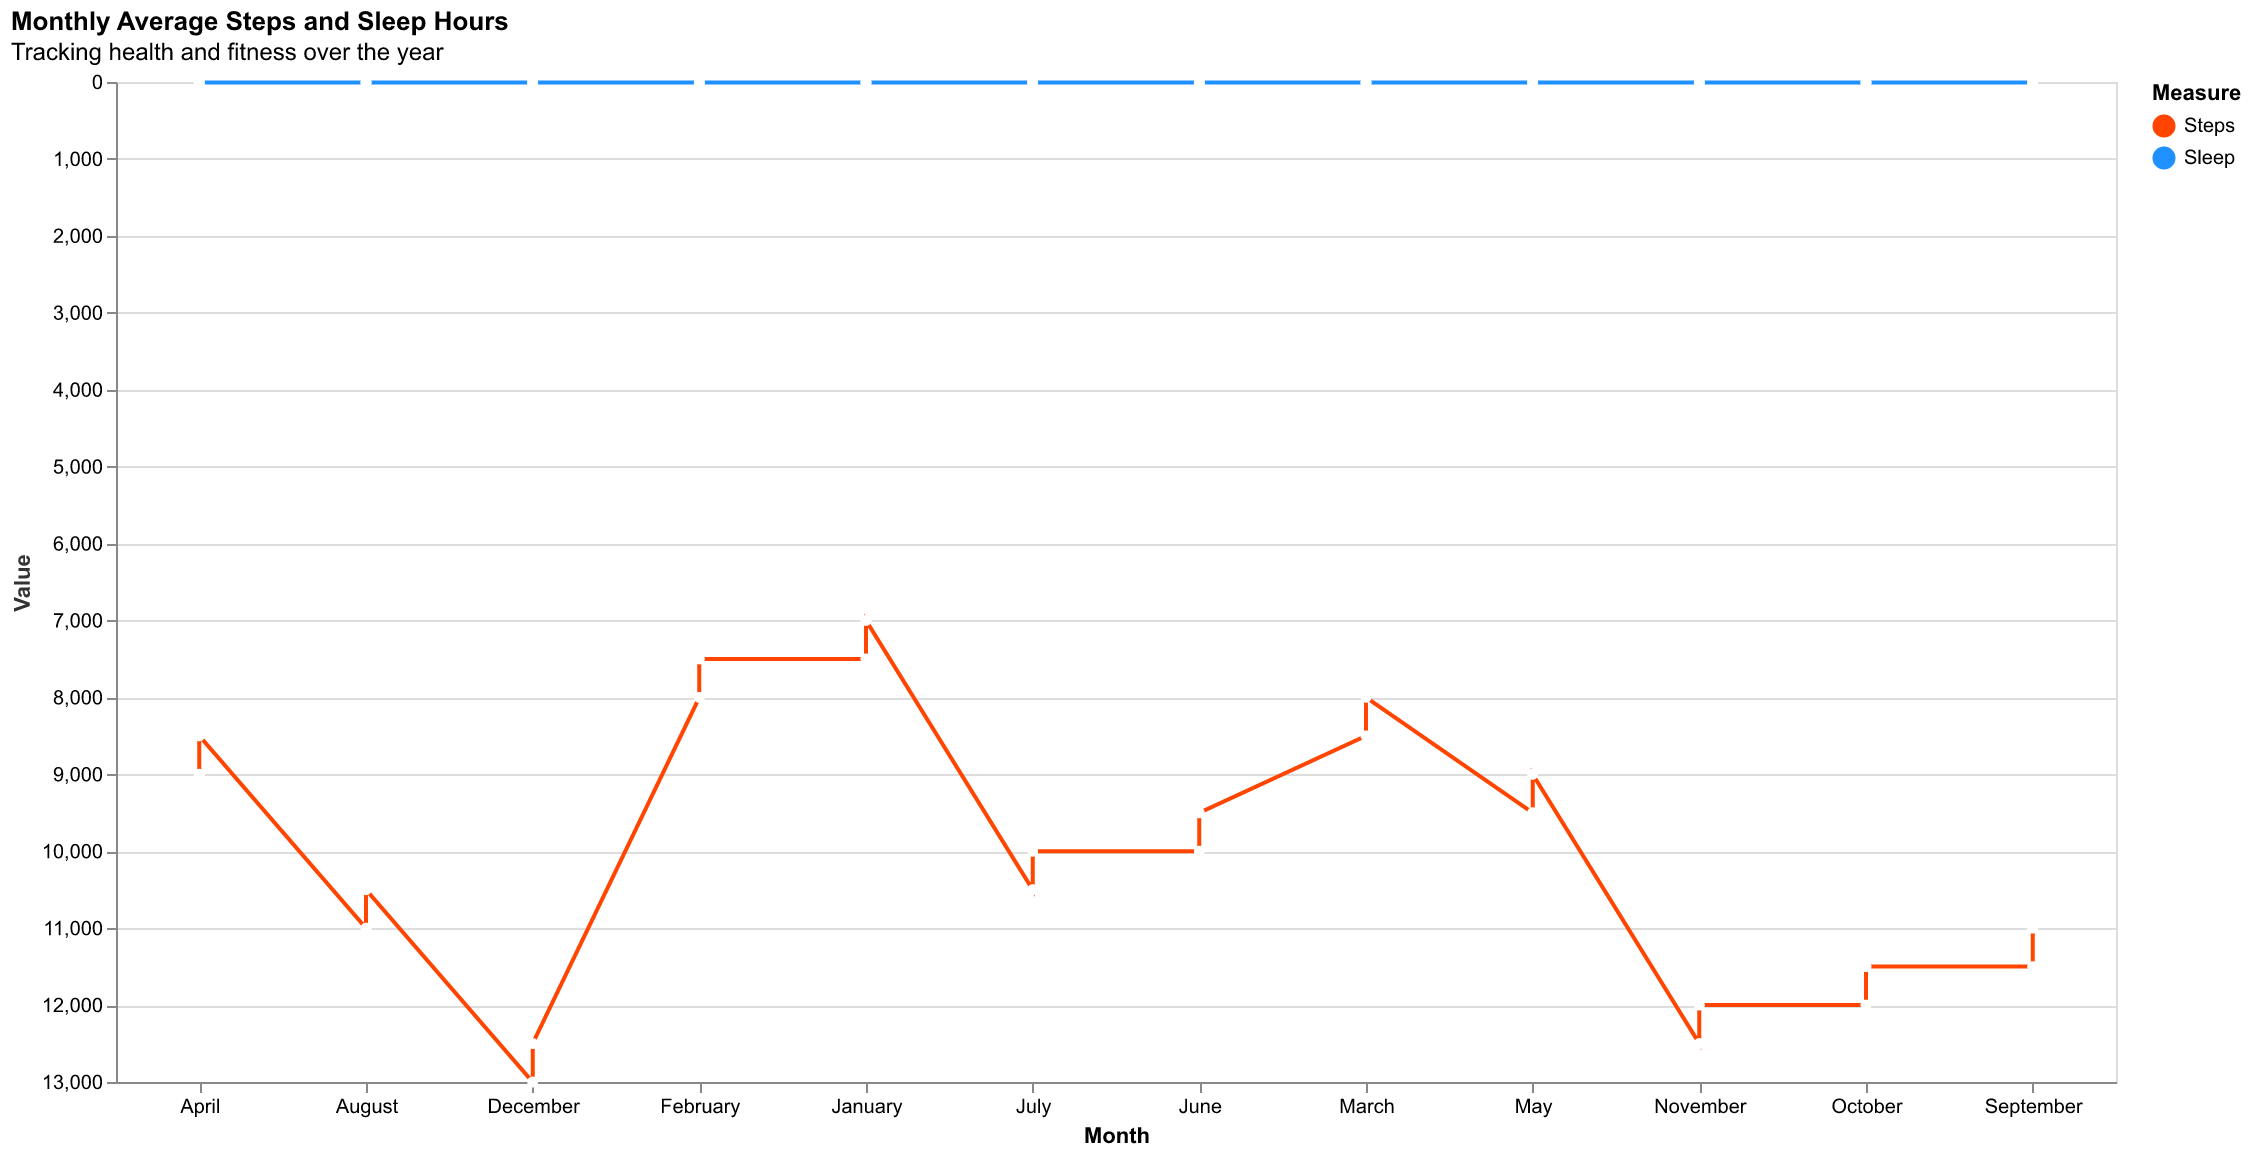

The file beside this chart, header and first rows:
Month, Steps, Sleep
January, 7500, 7.0
February, 8000, 7.5
March, 8500, 8.0
April, 9000, 6.5
May, 9500, 6.0
June, 10000, 7.5
July, 10500, 7.0
August, 11000, 6.5
September, 11500, 7.5
October, 12000, 8.0
November, 12500, 7.0
December, 13000, 6.5
January, 7000, 6.0
February, 7500, 6.5
March, 8000, 7.0
April, 8500, 7.5
May, 9000, 8.0
June, 9500, 6.5
July, 10000, 6.0
August, 10500, 7.5
September, 11000, 7.0
October, 11500, 6.5
November, 12000, 7.5
December, 12500, 8.0
